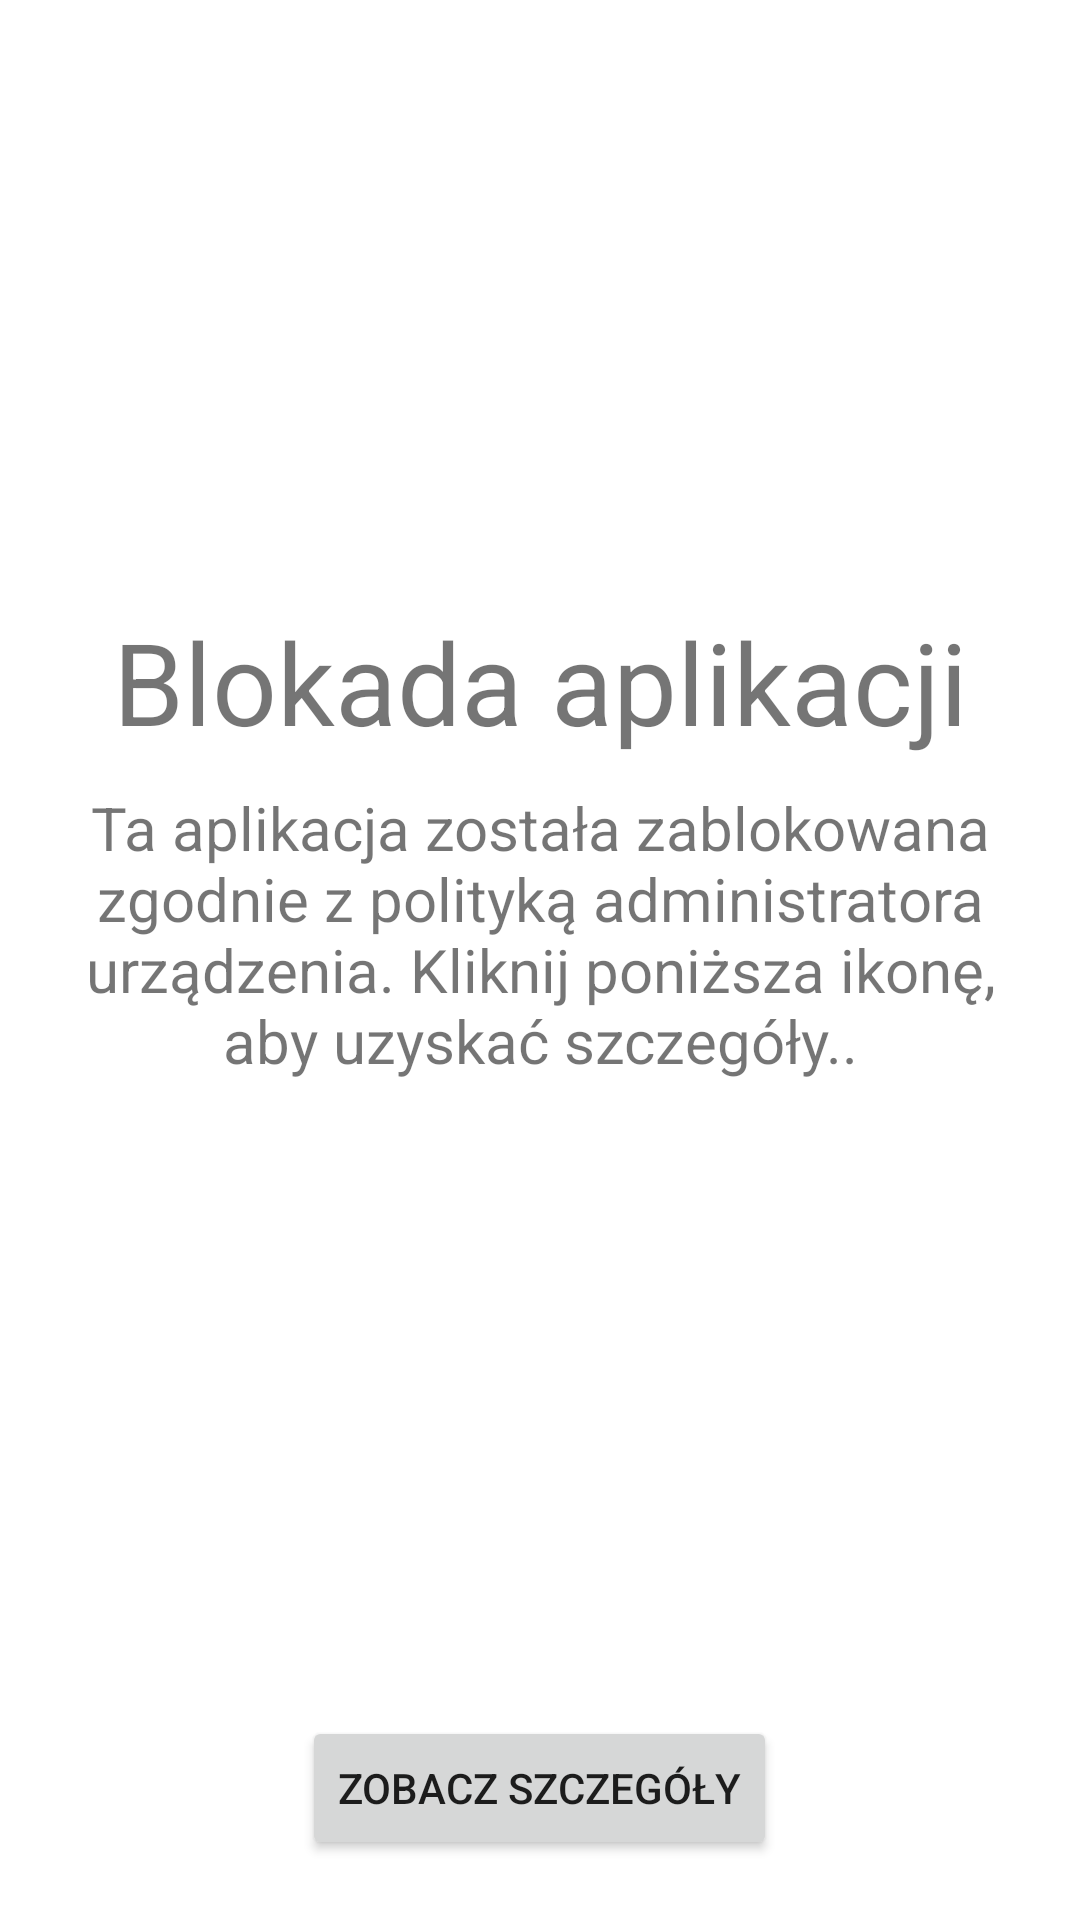

Layout XML and referenced resources for this Android screen:
<!-- AndroidManifest.xml: application theme Theme.GoOffline -->
<!-- res/layout/unlock_screen.xml -->
<?xml version="1.0" encoding="utf-8"?>
<LinearLayout
    xmlns:android="http://schemas.android.com/apk/res/android"
    xmlns:app="http://schemas.android.com/apk/res-auto"
    xmlns:tools="http://schemas.android.com/tools"
    android:layout_width="match_parent"
    android:paddingHorizontal="25dp"
    android:layout_height="match_parent"
    android:gravity="center"
    android:background="#FFFFFFFF"
    android:orientation="vertical">

    <TextView
        android:id="@+id/overlay_caption"
        android:layout_width="match_parent"
        android:layout_height="wrap_content"
        android:layout_marginVertical="10dp"
        android:textSize="38sp"
        android:gravity="bottom|center"
        android:layout_weight="1"
        android:text="Blokada aplikacji" />

    <TextView
        android:id="@+id/overlay_text"
        android:layout_width="match_parent"
        android:layout_height="wrap_content"
        android:textSize="20sp"
        android:gravity="top|center"
        android:layout_weight="1"
        android:text="Ta aplikacja została zablokowana zgodnie z polityką administratora urządzenia. Kliknij poniższa ikonę, aby uzyskać szczegóły.." />

    <Button
        android:id="@+id/service_button"
        android:layout_width="wrap_content"
        android:layout_height="wrap_content"
        android:layout_gravity="center"
        android:layout_marginVertical="20dp"
        android:text="Zobacz szczegóły"
        app:tint="?attr/colorPrimary" />
</LinearLayout>
<!-- resources referenced by this layout -->
<resources>
  <style name="Theme.GoOffline" parent="Theme.MaterialComponents.DayNight.DarkActionBar">
          <item name="windowActionBar">false</item>
          <item name="windowNoTitle">true</item>
          <item name="android:windowLightStatusBar">true</item>
  
          <item name="android:colorBackground">@color/background</item>
  
          
          <item name="colorPrimary">@color/primaryColor</item>
          <item name="colorPrimaryDark">@color/statusBackground</item>
          <item name="colorPrimaryVariant">@color/primaryDarkColor</item>
          <item name="colorOnPrimary">@color/primaryTextColor</item>
          
          <item name="colorSecondary">@color/secondaryColor</item>
          <item name="colorSecondaryVariant">@color/secondaryLightColor</item>
          <item name="colorOnSecondary">@color/secondaryTextColor</item>
      </style>
  <color name="background">#F5F5F5</color>
  <color name="primaryColor">#1976d2</color>
  <color name="statusBackground">#E0E0E0</color>
  <color name="primaryDarkColor">#004ba0</color>
  <color name="primaryTextColor">#ffffff</color>
  <color name="secondaryColor">#64b5f6</color>
  <color name="secondaryLightColor">#9be7ff</color>
  <color name="secondaryTextColor">#000000</color>
</resources>
